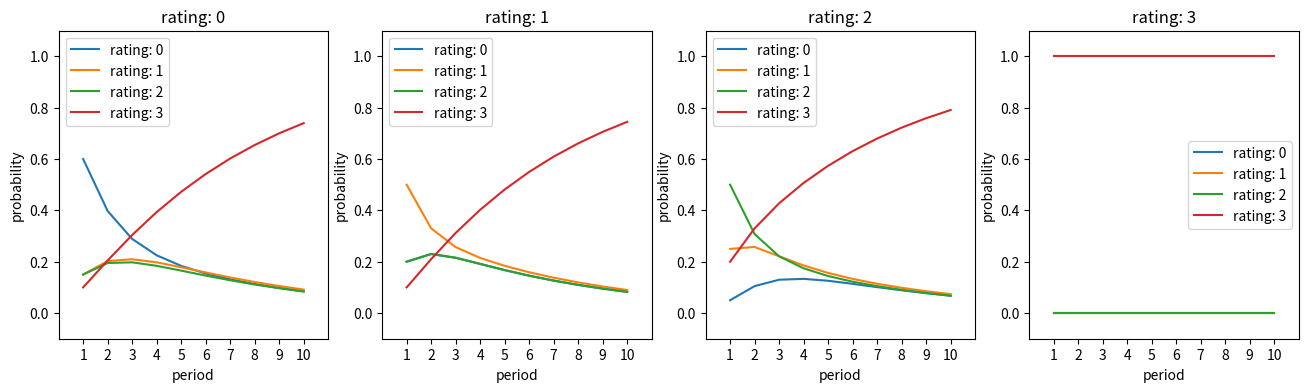
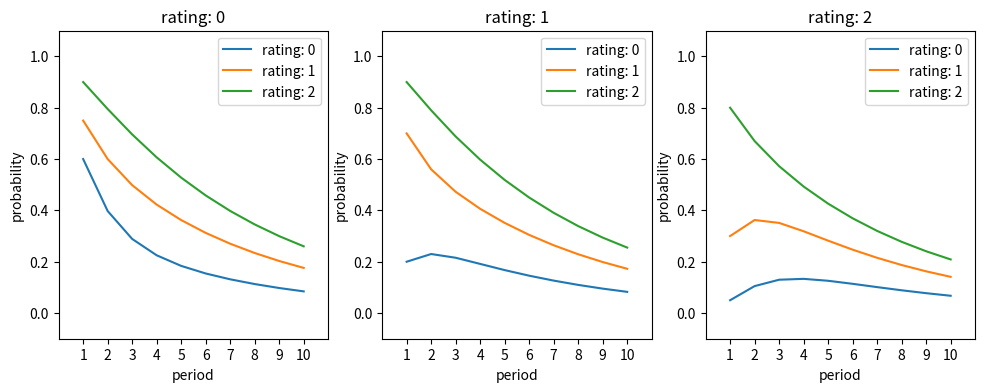
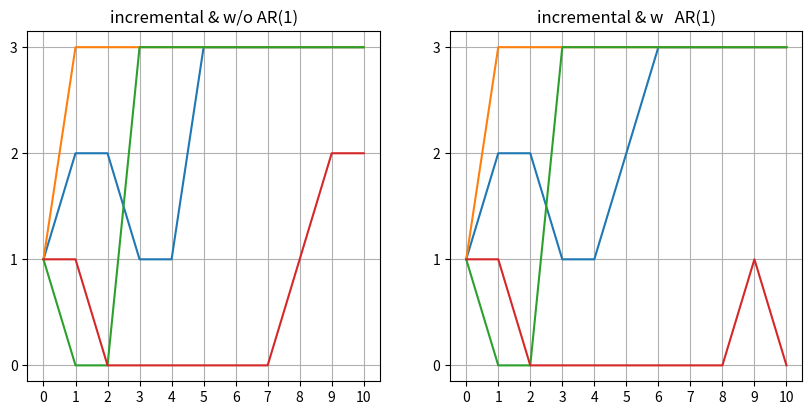

The script that saved these images, in order: (Note: this script raises an exception after producing the figures.)
import numpy as np
import scipy.stats as ss
import pandas as pd
import matplotlib.pyplot as plt

# transtion matrix T
mtx_T = np.array([
    [0.6, 0.15, 0.15, 0.1], 
    [0.2, 0.5, 0.2, 0.1], 
    [0.05, 0.25, 0.5, 0.2], 
    [0.0, 0.0, 0.0, 1.0]])
# define the rating groups
v_ratings = np.arange(0, mtx_T.shape[0])
print(mtx_T)

def plot_rating_over_time(mtx_prob, v_t):
    for r in range(mtx_prob.shape[1]):
        plt.plot(v_t, mtx_prob[:,r], label = 'rating: ' + str(r))
    plt.legend()
    plt.xticks(v_t), plt.xlim([0, np.max(v_t)+1]), plt.ylim([-0.1, 1.1])
    plt.xlabel('period'), plt.ylabel('probability')   

# calculate over next n periods
n_periods = 10
v_t = 1 + np.arange(n_periods)

cb_T = [mtx_T]
for n in range(1, n_periods):
    cb_T.append(np.dot(cb_T[-1], mtx_T) )
cb_T = np.array(cb_T)

# show the transition probabilities over future periods
plt.figure(figsize=(4*v_ratings.size, 4))
for r in v_ratings:
    plt.subplot(100 + 10 * v_ratings.size + r + 1)
    plot_rating_over_time(cb_T[:,r,:], v_t)
    plt.title('rating: ' + str(r)), 
plt.show()

# boundaries. with the use of np.digitize, we need only the internal thresholds for non-default starting states. 
cb_boundary = np.cumsum(cb_T, axis = 2)[:,:-1,:-1]

plt.figure(figsize=(4*v_ratings.size, 4))
for r in v_ratings[:-1]:
    plt.subplot(100 + 10 * v_ratings.size + r + 1)
    plot_rating_over_time(cb_boundary[:,r,:], v_t)
    plt.title('rating: ' + str(r)), 
plt.show()

# global model parameters
num_scens = 100000
num_steps = n_periods
factor_loading = np.sqrt(0.5)
random_seed = 12345

def rating_simulation(ar_theta, initial_rating, use_incremental = True):
    
    np.random.seed(random_seed)
    # systematic factors, auto-regressive
    mtx_sys = np.random.standard_normal((num_scens, num_steps))
    for n in range(1, num_steps):
        mtx_sys[:,n] = ar_theta * mtx_sys[:,n-1] + np.sqrt(1 - ar_theta**2) * mtx_sys[:, n]
    
    # for CWI, combine with idiosyncratic factor
    mtx_X = factor_loading * mtx_sys
    mtx_X += np.sqrt(1 - factor_loading**2) * np.random.standard_normal((num_scens, num_steps))
    # cumulative CWI over time
    mtx_Y = np.cumsum(mtx_X, axis = 1)
    
    # now, run the rating simulations
    mtx_r = np.zeros((num_scens, num_steps+1), dtype=int)
    mtx_r[:,0] = initial_rating
    for n in range(0, num_steps):
        if use_incremental:
            mtx_r[:,n+1] = next_rating_incremental(mtx_r[:,n], mtx_X[:,n])
        else:
            mtx_r[:,n+1] = next_rating_cumulative(mtx_r[:,n], mtx_Y[:,n], cb_boundary[n, initial_rating])

    return mtx_r, mtx_X, rating_counts(mtx_r)

def next_rating_incremental(v_cur_rating, v_X):
    v_next_rating = np.zeros_like(v_cur_rating)
    for r in v_ratings:
        idx = v_cur_rating == r
        if r == v_ratings.size - 1: # i.e. the current rating is default
            v_next_rating[idx] = r
        else:
            v_next_rating[idx] = np.digitize(ss.norm.cdf(v_X[idx]), cb_boundary[0][r])
    return v_next_rating

def next_rating_cumulative(v_cur_rating, v_Y, v_boundary):
 
    v_next_rating = np.zeros_like(v_cur_rating)
    
    # first set the previously defaulted paths to default
    D_rating = v_ratings.size - 1
    v_Yc = v_Y.copy()    
    v_Yc[v_cur_rating == D_rating] = np.infty
    
    v_sorted_idx = np.argsort(v_Yc)
    
    v_rating_idx_band = np.hstack((0, [int(b * num_scens) for b in v_boundary], num_scens))
    for ib in range(v_boundary.size + 1):
        idx_s = v_rating_idx_band[ib]
        idx_e = v_rating_idx_band[ib+1]
        v_next_rating[v_sorted_idx[idx_s:idx_e]] = ib
    
    return v_next_rating


rbins = - 0.5 + np.hstack((v_ratings, v_ratings.size))
def rating_counts(mtx_r):
    mtx_c = np.zeros((v_ratings.size, mtx_r.shape[1]))
    for n in range(mtx_r.shape[1]):
        mtx_c[:, n] = np.histogram(mtx_r[:,n], rbins)[0]
    return mtx_c

v_steps = np.arange(0, num_steps + 1)

def plot_rating_paths(mtx_r, scen_idx):    
    plt.plot(v_steps, mtx_r[scen_idx, :].T)
    plt.xticks(v_steps)
    plt.yticks(v_ratings)
    plt.grid()

init_rating = 1

plot_idx = range(4)

plot_config = {'incremental & w/o AR(1)': [0.0, True],
               'incremental & w   AR(1)': [np.sqrt(0.5), True], 
               'cumulative & w/o AR(1)': [0.0, False],
               'cumulative & w   AR(1)': [np.sqrt(0.5), False],
              }

i = 1
plt.figure(figsize=[10,10])

kw_devs = {}
kw_r_scen = {}
for k,v in plot_config.items():
    
    
    # simulate
    mtx_r, mtx_X, mtx_c = rating_simulation(v[0], init_rating, v[1])
    # sample plots
    plt.subplot(220 + i)
    plot_rating_paths(mtx_r, plot_idx)
    plt.title(k)
    i += 1
    
    kw_r_scen[k] = mtx_r
    kw_devs[k] = np.round(mtx_c[:,1:] - cb_T[:, init_rating].T * num_scens, 0)
plt.show()


for k,v in kw_devs.items():
        
    print('***' + k + '***')
    print('Deviation from prediction based on the Markov model')
    print(v)
    print('*** done ***')

for k,mtx_r in kw_r_scen.items():
    mtx_r_diff = mtx_r[:,1:] - mtx_r[:,:-1]
    
    # num transitions
    v_num_tran = np.sum(np.abs(mtx_r_diff) > 0, axis = 1)
    
    print('*** ' + k + ' ****')
    print('transition counts')
    print(' mean: ' + str(np.mean(v_num_tran)))
    print(' std: ' + str(np.mean(v_num_tran)))
    
    
    
    # path volatilities
    v_vol = np.std(mtx_r_diff, axis = 1)

    print('rating volatility')
    print(' mean: ' + str(np.mean(v_num_tran)))
    
    print('     ')

# Taylor expansion
def scale_down_tm(T, alpha, deg):
    I = np.eye(T.shape[0])
    
    x = I
    c = 1.0
    dT = I
    
    for i in range(deg):
        c *= (alpha - 1.0*i)/(1.0*i+1.0)
        dT = np.dot(dT, T-I)
        x = x + c * dT
    
    return x
    
        
deg = 1
cb_T_down = []
v_alpha = np.linspace(0.0, 1.0, 21)[:]
for alpha in v_alpha:
    cb_T_down.append(scale_down_tm(mtx_T, alpha, deg))
cb_T_down = np.array(cb_T_down)
cb_boundary_down = np.cumsum(cb_T_down, axis = 2)[:,:-1,:-1]

# boundaries. with the use of np.digitize, we need only the internal thresholds for non-default starting states. 
plt.figure(figsize=(4*v_ratings.size, 4))
for r in v_ratings[:-1]:
    mtx_prob = cb_boundary_down[:,r,:]
    plt.subplot(100 + 10 * v_ratings.size + r + 1)
    for r in range(mtx_prob.shape[1]):
        plt.plot(v_alpha, mtx_prob[:,r], label = 'rating: ' + str(r))
    plt.legend()
    plt.xlim([0, 1.1]), plt.ylim([-0.1, 1.1])
    plt.xlabel('period'), plt.ylabel('probability')  
    
    plt.title('rating: ' + str(r)), 
plt.show()

